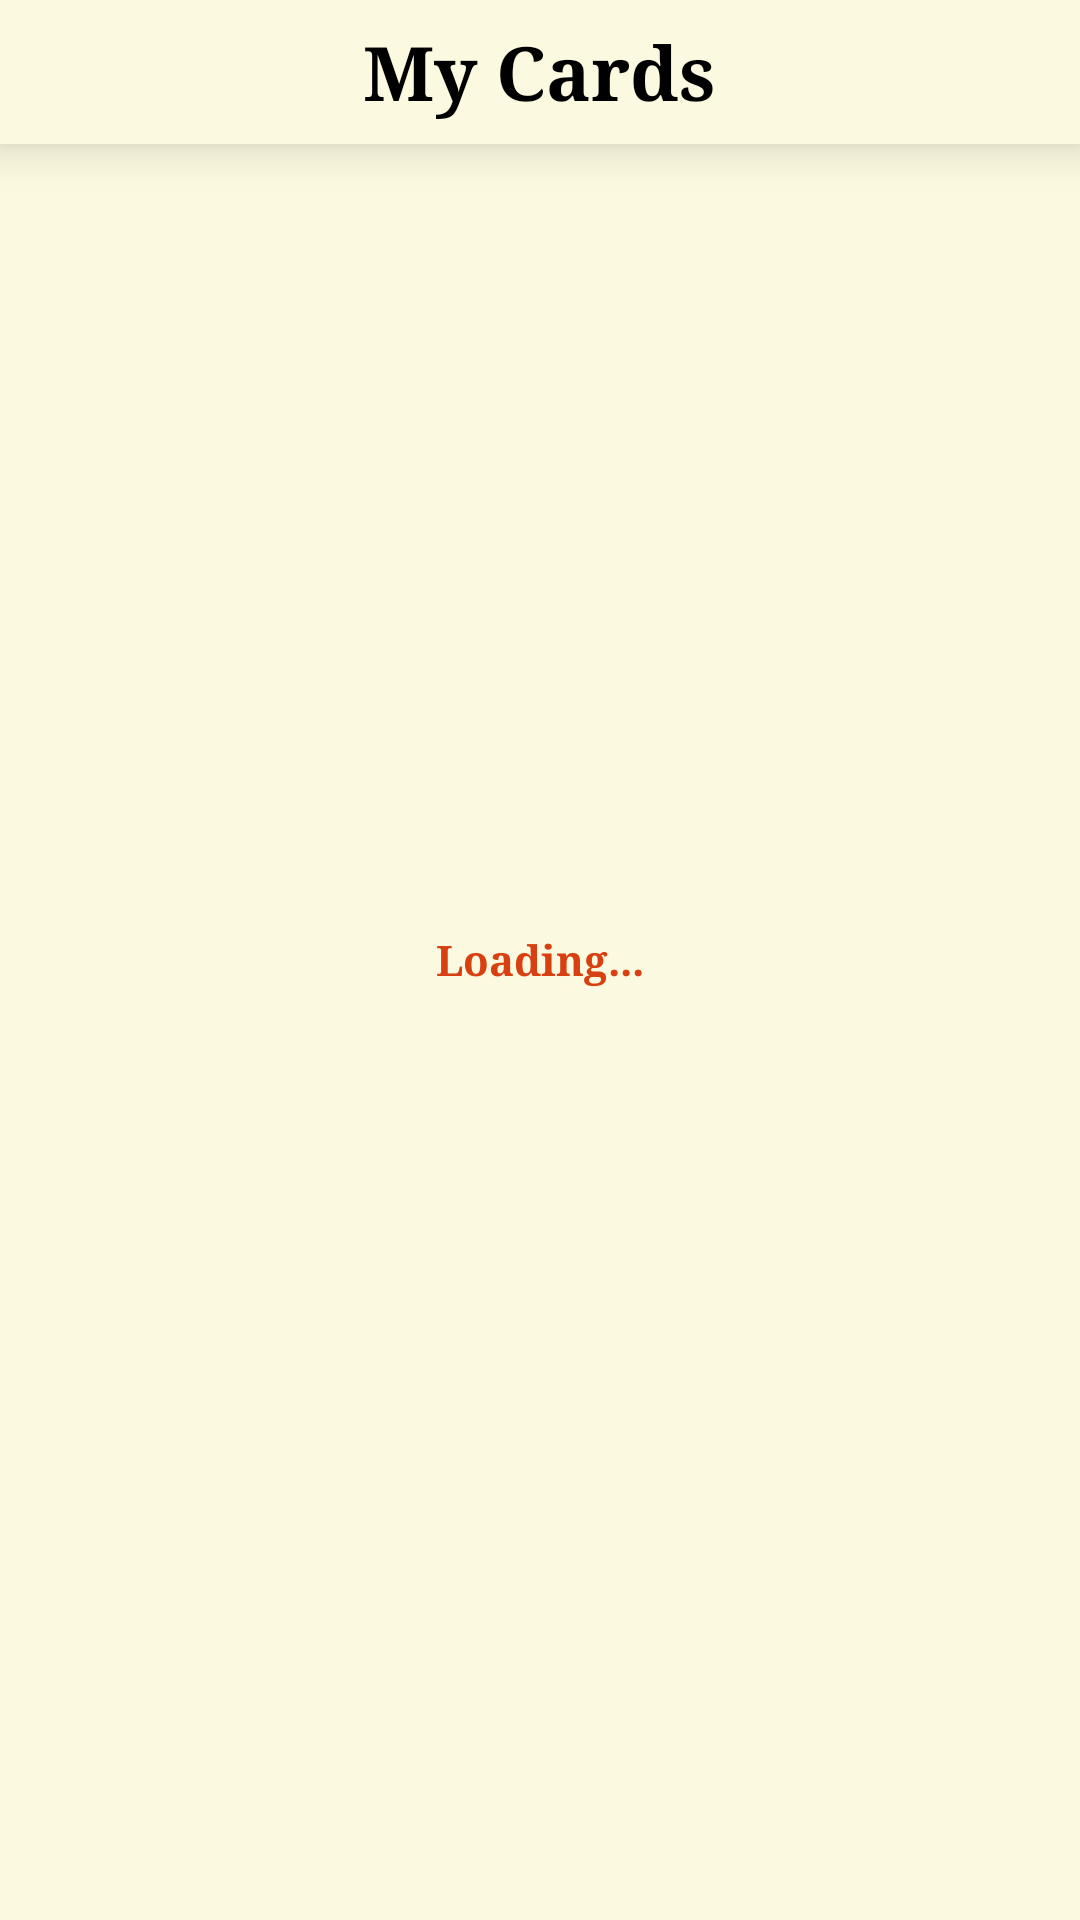

This screen was rendered from an Android layout file. Write that file and the resources it references.
<!-- AndroidManifest.xml: application theme Theme.MasterChef_App -->
<!-- res/layout/activity_cards.xml -->
<?xml version="1.0" encoding="utf-8"?>
<RelativeLayout xmlns:android="http://schemas.android.com/apk/res/android"
    xmlns:app="http://schemas.android.com/apk/res-auto"
    xmlns:tools="http://schemas.android.com/tools"
    android:layout_width="match_parent"
    android:layout_height="match_parent"
    android:orientation="vertical"
    android:background="@color/orange_50"
    tools:context=".UserActivities.Cards"
    >

    <TextView
        android:id="@+id/Loading_Cards"
        android:layout_width="wrap_content"
        android:layout_height="wrap_content"
        android:layout_centerInParent="true"
        android:layout_marginTop="40dp"
        android:fontFamily="serif"
        android:text="Loading..."
        android:textColor="@color/red"
        android:textStyle="bold" />

    <RelativeLayout
        android:id="@+id/mycard_bae"
        android:layout_width="match_parent"
        android:layout_height="48dp"
        android:background="@color/orange_50"
        android:elevation="10dp"

        >

        <TextView
            android:layout_width="wrap_content"
            android:layout_height="wrap_content"
            android:layout_centerInParent="true"
            android:layout_marginTop="7dp"
            android:fontFamily="serif"
            android:text="My Cards"
            android:textColor="@color/black"
            android:textSize="25sp"
            android:textStyle="bold" />

        <ImageView
            android:id="@+id/cards_back_btn"
            android:layout_width="36dp"
            android:layout_height="wrap_content"
            android:layout_alignParentLeft="true"
            android:layout_centerVertical="true"
            android:layout_marginTop="5dp"
            android:src="@drawable/arrow_back_icon" />
    </RelativeLayout>

    <ScrollView
        android:id="@+id/cardScroll"
        android:visibility="gone"
        android:layout_below="@+id/mycard_bae"
        android:layout_width="match_parent"
        android:layout_height="match_parent">
        <RelativeLayout
            android:layout_width="match_parent"
            android:layout_height="wrap_content">
            <androidx.recyclerview.widget.RecyclerView
                android:id="@+id/cardsRv"
                android:layout_width="match_parent"
                android:layout_height="wrap_content"
                />

            <RelativeLayout
                android:id="@+id/bell_cart"
                android:layout_width="321dp"
                android:layout_height="wrap_content"
                android:layout_below="@+id/cardsRv"
                android:layout_marginTop="50dp"
                android:layout_centerHorizontal="true"
                android:layout_marginBottom="20dip"
                android:elevation="15dp"
                android:background="@drawable/category_backround"
                android:padding="10dp">

                <TextView
                    android:id="@+id/item_totla_num"
                    android:layout_width="wrap_content"
                    android:layout_height="wrap_content"
                    android:layout_alignParentRight="true"
                    android:text="$ 2333"
                    android:fontFamily="serif"
                    android:textColor="@color/black"
                    android:textSize="20sp"
                    android:textStyle="bold" />

                <TextView
                    android:id="@+id/item_totla_text"
                    android:layout_width="wrap_content"
                    android:layout_height="wrap_content"
                    android:text="Item Total :"
                    android:fontFamily="serif"
                    android:textColor="@color/black"
                    android:textSize="20sp"
                    android:textStyle="bold" />





                <TextView
                    android:id="@+id/delevry_service_num"
                    android:layout_width="wrap_content"
                    android:layout_height="wrap_content"
                    android:layout_below="@+id/item_totla_num"
                    android:layout_alignParentRight="true"
                    android:layout_marginTop="20dp"
                    android:text="$ 2333"
                    android:fontFamily="serif"
                    android:textColor="@color/black"
                    android:textSize="20sp"
                    android:textStyle="bold" />

                <TextView
                    android:id="@+id/delevry_service_text"
                    android:layout_width="wrap_content"
                    android:layout_height="wrap_content"
                    android:layout_below="@+id/item_totla_text"
                    android:layout_marginTop="20dp"
                    android:fontFamily="serif"
                    android:text="Delevrey Service :"
                    android:textColor="@color/black"
                    android:textSize="20sp"
                    android:textStyle="bold" />

                <View
                    android:id="@+id/view"
                    android:layout_width="match_parent"
                    android:layout_height="2dp"
                    android:layout_below="@+id/delevry_service_text"
                    android:layout_marginTop="8dp"
                    android:background="@color/black" />

                <TextView
                    android:id="@+id/Total_num"
                    android:layout_width="wrap_content"
                    android:layout_height="wrap_content"
                    android:layout_below="@+id/view"
                    android:layout_alignParentRight="true"
                    android:layout_marginTop="10dp"
                    android:text="$ 2333"
                    android:fontFamily="serif"
                    android:textColor="@color/black"
                    android:textSize="30sp"
                    android:textStyle="bold" />

                <TextView
                    android:id="@+id/Totale_text"
                    android:layout_width="wrap_content"
                    android:layout_height="39dp"
                    android:layout_below="@+id/view"
                    android:layout_marginTop="10dp"
                    android:text="Total :"
                    android:fontFamily="serif"
                    android:textColor="@color/black"
                    android:textSize="30sp"
                    android:textStyle="bold" />
            </RelativeLayout>

            <TextView
                android:id="@+id/check_out_btn"
                android:layout_width="239dp"
                android:layout_height="45dp"
                android:layout_below="@+id/bell_cart"
                android:layout_centerHorizontal="true"
                android:layout_marginTop="23dp"
                android:layout_marginBottom="10dp"
                android:background="@drawable/yollow_backround"
                android:gravity="center"
                android:text="check Out"
                android:fontFamily="serif"
                android:textColor="@color/white"
                android:textSize="20sp"
                android:textStyle="bold" />

        </RelativeLayout>
    </ScrollView>



</RelativeLayout>
<!-- resources referenced by this layout -->
<resources>
  <color name="black">#FF000000</color>
  <color name="orange_50">#FBF9DF</color>
  <color name="red">#D84012</color>
  <color name="white">#FFFFFFFF</color>
  <!-- drawable category_backround (drawable) -->
  <?xml version="1.0" encoding="utf-8"?>
  <selector xmlns:android="http://schemas.android.com/apk/res/android">
      <item >
          <shape  android:shape="rectangle">
              <solid
                  android:color="@color/white"/>
              <corners android:radius="15dp"/>
              <stroke
                  android:color="@color/black"
                  android:width="1dp"/>
          </shape>
  
      </item>
  </selector>
  <!-- drawable yollow_backround (drawable) -->
  <?xml version="1.0" encoding="utf-8"?>
  <selector xmlns:android="http://schemas.android.com/apk/res/android">
      <item >
          <shape  android:shape="rectangle">
              <solid
                  android:color="@color/orange"/>
              <corners android:radius="10dp"/>
              <stroke
                  android:color="@color/black"
                  android:width="1dp"/>
          </shape>
  
      </item>
  </selector>
  <style name="Theme.MasterChef_App" parent="Base.Theme.MasterChef_App" />
  <color name="orange">#FCCE0B</color>
  <style name="Base.Theme.MasterChef_App" parent="Theme.MaterialComponents.Light.NoActionBar">
          
          
          <item name="colorPrimaryDark">@color/orange</item>
          <item name="colorSecondary">@color/red</item>
          <item name="colorOnSecondary">@color/white</item>
      </style>
</resources>
